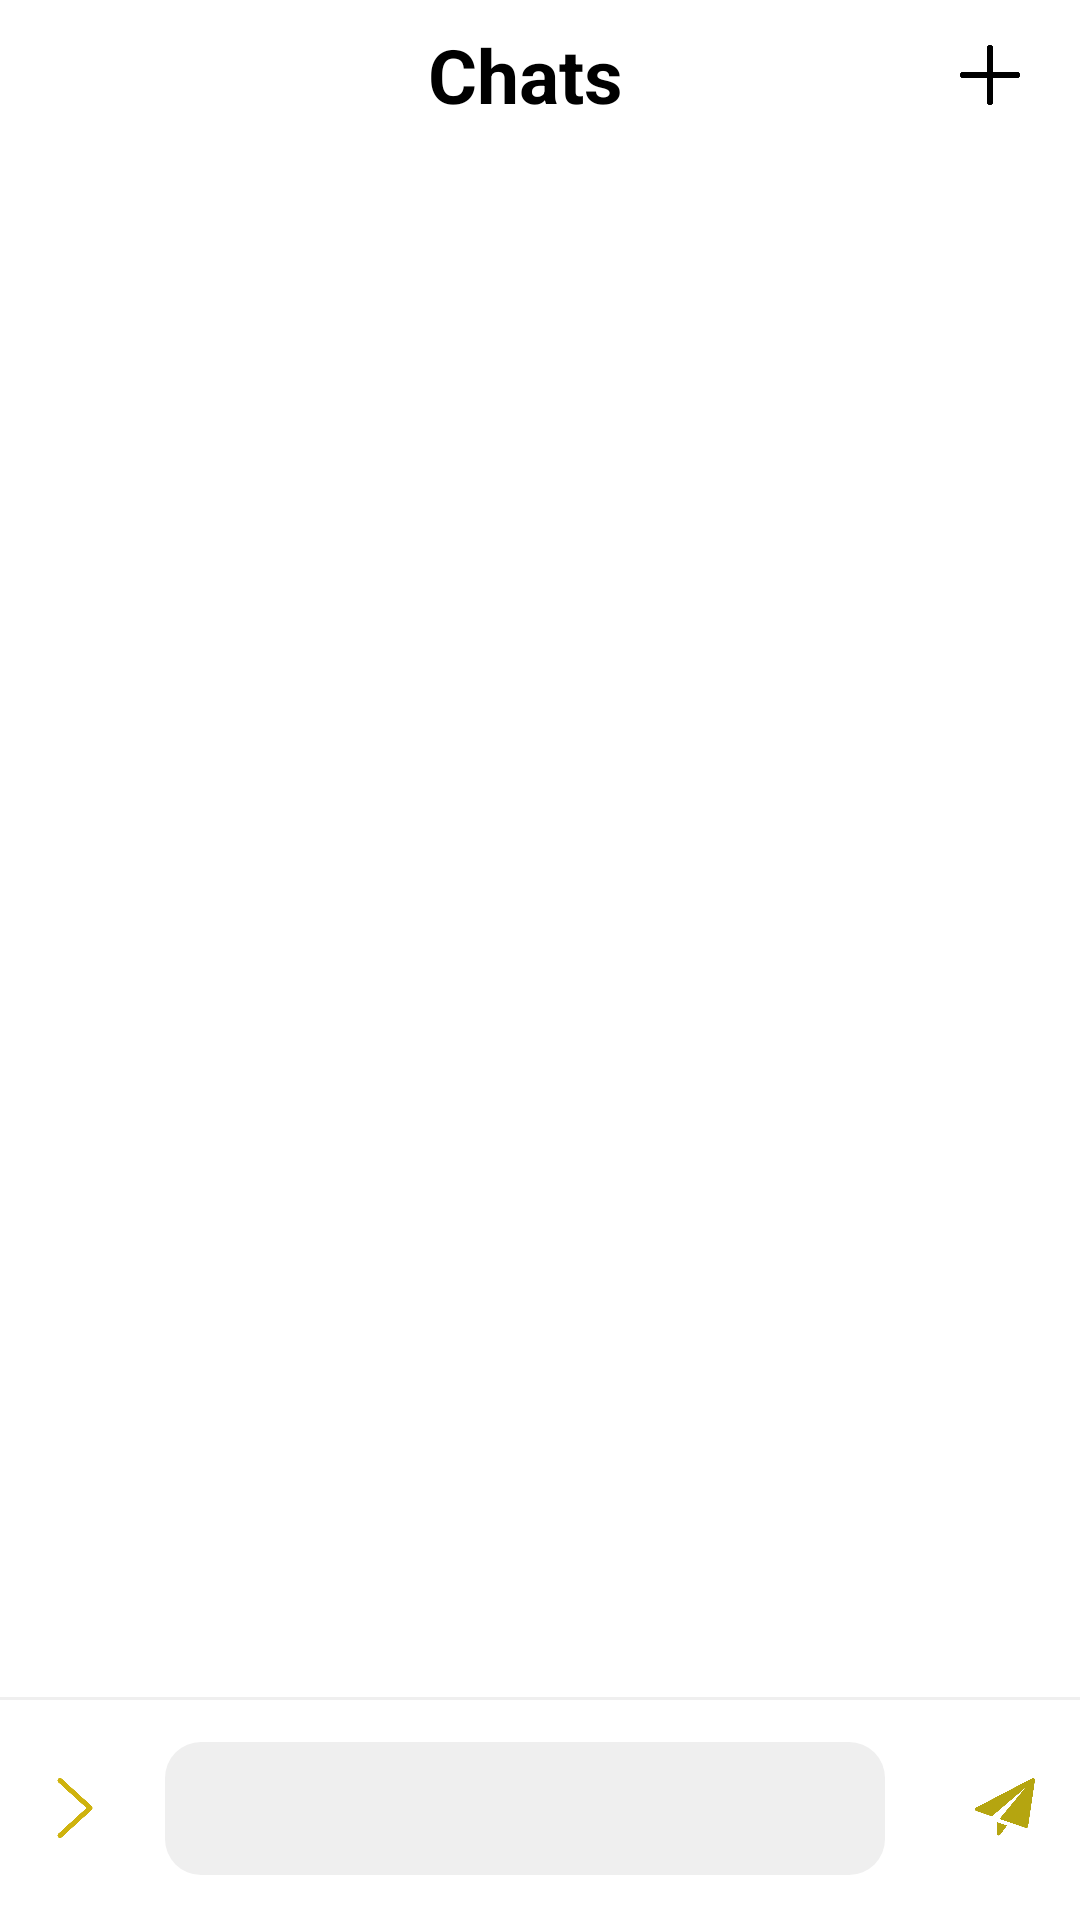

Layout XML and referenced resources for this Android screen:
<!-- AndroidManifest.xml: application theme Theme.BindingConcept -->
<!-- res/layout/activity_message.xml -->
<?xml version="1.0" encoding="utf-8"?>
<RelativeLayout xmlns:android="http://schemas.android.com/apk/res/android"
    xmlns:app="http://schemas.android.com/apk/res-auto"
    xmlns:tools="http://schemas.android.com/tools"
    android:layout_width="match_parent"
    android:layout_height="match_parent"
    tools:context=".MessageActivity">

    <include
        android:id="@+id/include"
        layout="@layout/app_header"
        ></include>

    <androidx.recyclerview.widget.RecyclerView
        android:id="@+id/recyclerView"
        android:layout_width="match_parent"
        android:layout_height="match_parent"
        android:layout_marginBottom="64dp"
        android:layout_below="@id/include"
        android:layout_marginTop="10dp"
        ></androidx.recyclerview.widget.RecyclerView>

    <RelativeLayout
        android:id="@+id/relativeLayout0"
        android:layout_width="match_parent"
        android:layout_height="64dp"
        android:background="@color/white"
        android:layout_centerVertical="true"
        android:layout_alignParentBottom="true"
        android:visibility="gone"
        >

        <RelativeLayout
            android:layout_width="match_parent"
            android:layout_height="1dp"
            android:background="@color/chat_background"
            ></RelativeLayout>

        <TextView
            android:id="@+id/cancel_textView"
            android:layout_width="wrap_content"
            android:layout_height="wrap_content"
            android:text="cancel"
            android:textSize="20dp"
            android:textColor="@color/red_colour"
            android:layout_centerVertical="true"
            android:layout_marginLeft="20dp"
            ></TextView>

        <Chronometer
            android:id="@+id/chronometer"
            android:layout_width="wrap_content"
            android:layout_height="wrap_content"
            android:layout_centerHorizontal="true"
            android:layout_centerVertical="true"
            android:textSize="20dp"
            ></Chronometer>

        <TextView
            android:id="@+id/send_textView"
            android:layout_width="wrap_content"
            android:layout_height="wrap_content"
            android:text="send"
            android:textSize="20dp"
            android:textColor="@color/blue"
            android:layout_centerVertical="true"
            android:layout_marginLeft="20dp"
            android:layout_alignParentRight="true"
            android:layout_marginRight="20dp"
            ></TextView>

    </RelativeLayout>

    <RelativeLayout
        android:id="@+id/relativeLayout1"
        android:layout_width="match_parent"
        android:layout_height="wrap_content"
        android:background="@color/white"
        android:visibility="visible"
        android:layout_alignParentBottom="true">

        <RelativeLayout
            android:layout_width="match_parent"
            android:layout_height="1dp"
            android:background="@color/chat_background"
            ></RelativeLayout>

        <ImageView
            android:id="@+id/show_icon"
            android:layout_width="20dp"
            android:layout_height="20dp"
            android:layout_centerVertical="true"
            android:layout_marginLeft="15dp"
            android:visibility="visible"
            android:src="@drawable/right_arrow_angle"
            ></ImageView>

        <ImageView
            android:id="@+id/gallery_icon"
            android:layout_width="20dp"
            android:layout_height="20dp"
            android:layout_centerVertical="true"
            android:layout_marginLeft="15dp"
            android:src="@drawable/image_gallery"
            android:visibility="gone"
            android:layout_toRightOf="@id/show_icon"
            ></ImageView>


        <ImageView
            android:id="@+id/record_button"
            android:layout_width="20dp"
            android:layout_height="20dp"
            android:layout_marginLeft="15dp"
            android:layout_toRightOf="@id/gallery_icon"
            android:layout_centerVertical="true"
            android:src="@drawable/mic"
            android:visibility="gone" />




        <ImageView
            android:id="@+id/gallery_icon3"
            android:layout_width="20dp"
            android:layout_height="20dp"
            android:layout_centerVertical="true"
            android:layout_marginLeft="15dp"
            android:src="@drawable/hourglass"
            android:visibility="gone"
            android:layout_toRightOf="@id/record_button"
            ></ImageView>

            <EditText
                android:layout_marginTop="15dp"
                android:layout_marginBottom="15dp"
                android:id="@+id/your_message"
                android:layout_width="match_parent"
                android:layout_height="wrap_content"
                android:background="@drawable/send_message_background"
                android:layout_centerVertical="true"
                android:textCursorDrawable="@color/black"
                android:maxLines="3"
                android:layout_marginLeft="20dp"
                android:layout_marginRight="15dp"
                android:layout_toRightOf="@+id/show_icon"
                android:layout_toEndOf="@id/gallery_icon3"
                android:layout_toStartOf="@+id/send_message"
                android:layout_toLeftOf="@+id/send_message"
                ></EditText>


        <ImageView
            android:id="@+id/send_message"
            android:layout_width="20dp"
            android:layout_height="20dp"
            android:layout_centerVertical="true"
            android:layout_marginLeft="15dp"
            android:layout_alignParentRight="true"
            android:src="@drawable/send_message"
            android:layout_marginRight="15dp"
            ></ImageView>

    </RelativeLayout>

</RelativeLayout>
<!-- res/layout/app_header.xml (included above) -->
<?xml version="1.0" encoding="utf-8"?>
<RelativeLayout xmlns:android="http://schemas.android.com/apk/res/android"
    android:layout_width="match_parent"
    android:layout_height="50dp"
    android:background="@color/white"
    >

    <ImageView
        android:id="@+id/open_drawer"
        android:layout_width="30dp"
        android:layout_height="30dp"
        android:layout_marginLeft="20dp"
        android:layout_centerVertical="true"
        ></ImageView>

    <TextView
        android:layout_width="match_parent"
        android:layout_height="wrap_content"
        android:layout_toRightOf="@id/open_drawer"
        android:layout_centerVertical="true"
        android:layout_toLeftOf="@+id/plus1"
        android:text="Chats"
        android:textSize="25dp"
        android:textStyle="bold"
        android:textColor="@color/black"
        android:textAlignment="center"
        android:gravity="center_horizontal"></TextView>

    <ImageView
        android:id="@+id/plus1"
        android:layout_width="20dp"
        android:layout_height="20dp"
        android:layout_marginLeft="20dp"
        android:layout_alignParentRight="true"
        android:layout_centerVertical="true"
        android:background="@drawable/plus"
        android:layout_marginRight="20dp"
        ></ImageView>

</RelativeLayout>
<!-- resources referenced by this layout -->
<resources>
  <color name="black">#FF000000</color>
  <color name="blue">#243DED</color>
  <color name="chat_background">#EFEFEF</color>
  <color name="red_colour">#FD1515</color>
  <color name="white">#FFFFFFFF</color>
  <!-- drawable hourglass: png bitmap (drawable, 29214 bytes) -->
  <!-- drawable image_gallery: png bitmap (drawable, 40489 bytes) -->
  <!-- drawable mic: png bitmap (drawable, 8965 bytes) -->
  <!-- drawable plus: png bitmap (drawable, 3245 bytes) -->
  <!-- drawable right_arrow_angle: png bitmap (drawable, 30118 bytes) -->
  <!-- drawable send_message: png bitmap (drawable, 39877 bytes) -->
  <!-- drawable send_message_background (drawable) -->
  <?xml version="1.0" encoding="utf-8"?>
  <shape xmlns:android="http://schemas.android.com/apk/res/android"
      android:shape="rectangle"
      >
  
     <solid
         android:color="@color/chat_background"
         ></solid>
      <corners
          android:radius="12dp"
          ></corners>
  
      <padding
          android:left="10dp"
          android:right="10dp"
          android:top="10dp"
          android:bottom="10dp"
          ></padding>
  
  </shape>
  <style name="Theme.BindingConcept" parent="Theme.MaterialComponents.DayNight.NoActionBar">
          
          <item name="colorPrimary">@color/purple_500</item>
          <item name="colorPrimaryVariant">@color/purple_700</item>
          <item name="colorOnPrimary">@color/white</item>
          
          <item name="colorSecondary">@color/teal_200</item>
          <item name="colorSecondaryVariant">@color/teal_700</item>
          <item name="colorOnSecondary">@color/black</item>
          
          <item name="android:statusBarColor" tools:targetApi="l">?attr/colorPrimaryVariant</item>
          
      </style>
  <color name="purple_500">#FF6200EE</color>
  <color name="purple_700">#FF3700B3</color>
  <color name="teal_200">#FF03DAC5</color>
  <color name="teal_700">#FF018786</color>
</resources>
